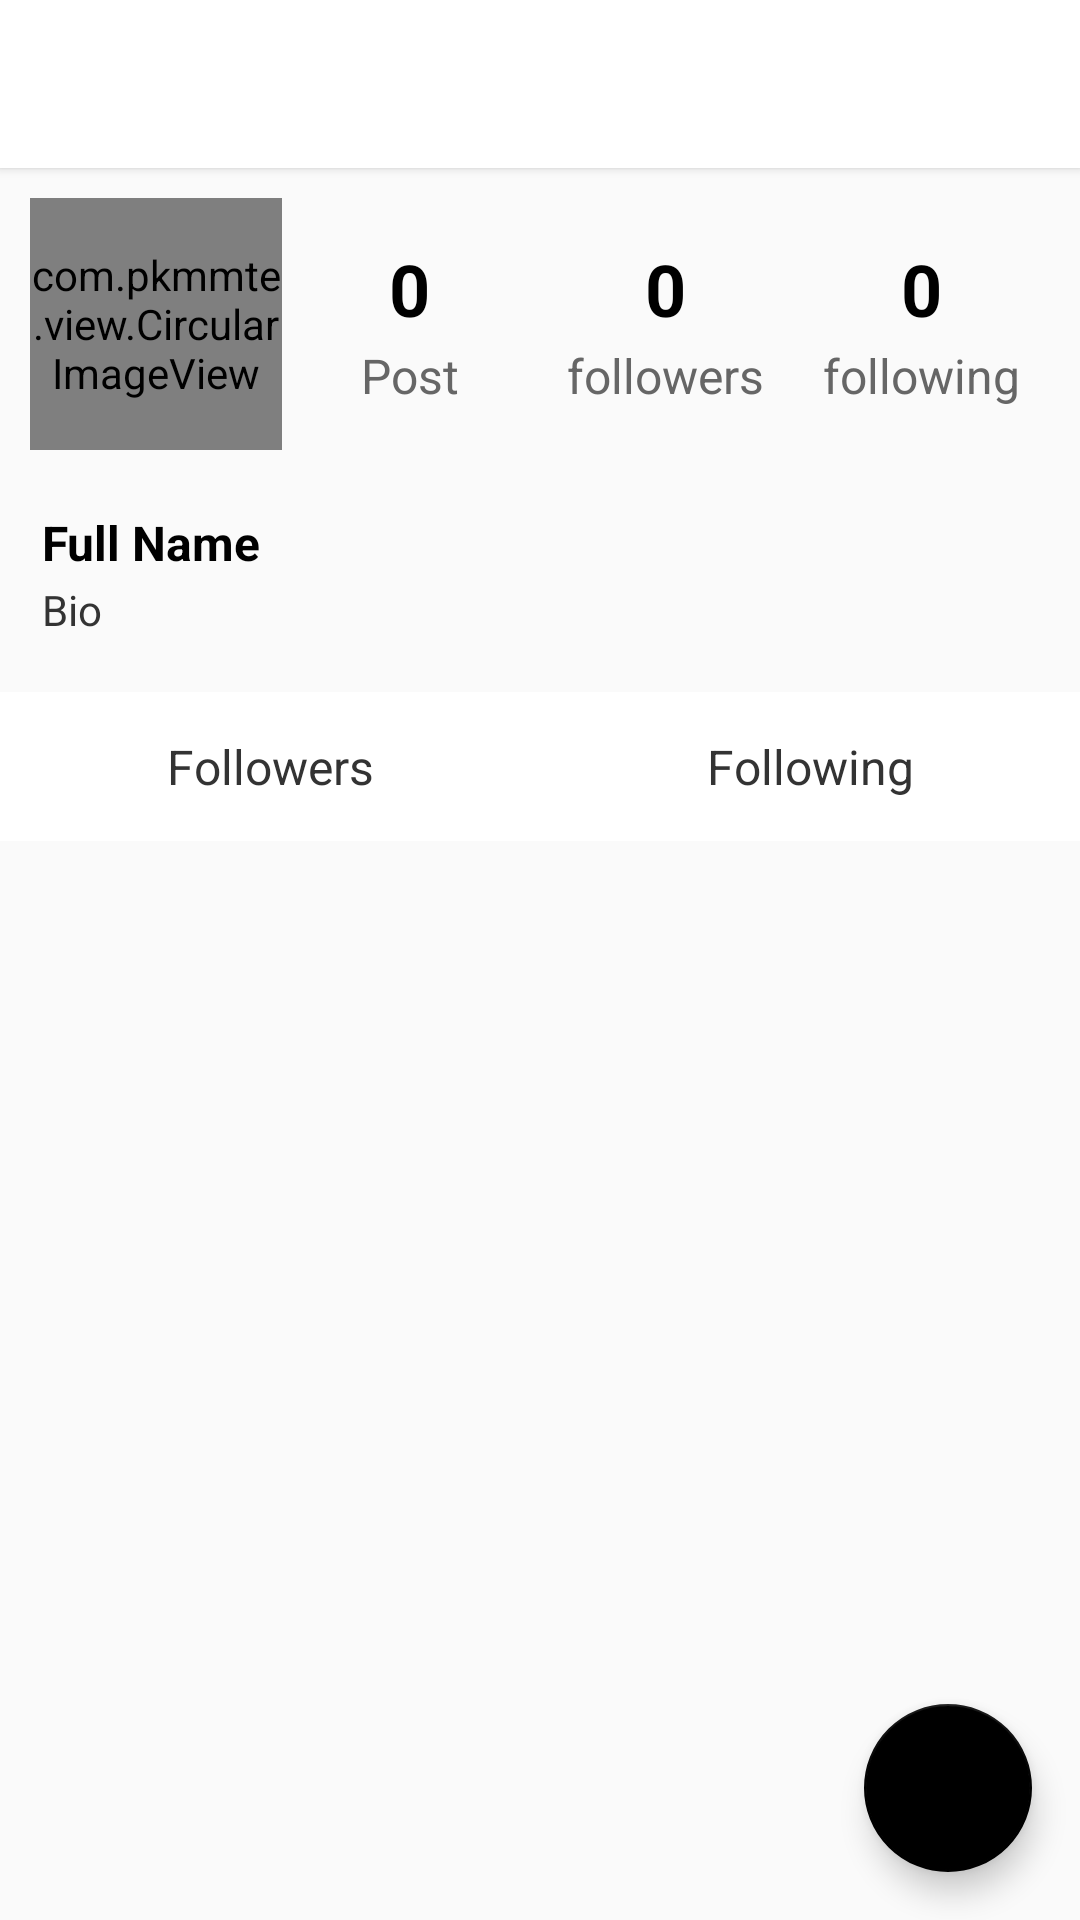

Write the Android layout XML for this screen, with the resource values it uses.
<!-- AndroidManifest.xml: application theme AppTheme -->
<!-- res/layout/layout_success_dashboard.xml -->
<?xml version="1.0" encoding="utf-8"?>
<RelativeLayout xmlns:android="http://schemas.android.com/apk/res/android"
    xmlns:app="http://schemas.android.com/apk/res-auto"
    android:layout_width="match_parent"
    android:layout_height="match_parent">

    <android.support.v7.widget.Toolbar
        android:id="@+id/toolbar_dashboard"
        android:layout_width="match_parent"
        android:layout_height="?attr/actionBarSize"
        android:layout_alignParentTop="true"
        android:background="@color/colorWhite"
        android:elevation="2dp"
        app:popupTheme="@style/ThemeOverlay.AppCompat.Light"
        app:titleTextColor="@color/colorBlack" />


    <LinearLayout
        android:id="@+id/layout_top_dashboard"
        android:layout_width="match_parent"
        android:layout_height="wrap_content"
        android:layout_below="@+id/toolbar_dashboard"
        android:orientation="vertical">


        <RelativeLayout
            android:id="@+id/layout_followerview_dashboard"
            android:layout_width="match_parent"
            android:layout_height="wrap_content"
            android:padding="10dp">


            <com.pkmmte.view.CircularImageView
                android:id="@+id/img_userprofile_dashboard"
                android:layout_width="84dp"
                android:layout_height="84dp" />

            <LinearLayout
                android:layout_width="match_parent"
                android:layout_height="wrap_content"
                android:layout_centerVertical="true"
                android:layout_toRightOf="@+id/img_userprofile_dashboard"
                android:orientation="horizontal"
                android:weightSum="3">


                <LinearLayout
                    android:layout_width="0dp"
                    android:layout_height="wrap_content"
                    android:layout_weight="1"
                    android:gravity="center"
                    android:orientation="vertical">


                    <TextView
                        android:id="@+id/txt_post_dashboard"
                        android:layout_width="wrap_content"
                        android:layout_height="wrap_content"
                        android:text="0"
                        android:textColor="@color/colorBlack"
                        android:textSize="24sp"
                        android:textStyle="bold" />

                    <TextView
                        android:layout_width="wrap_content"
                        android:layout_height="wrap_content"
                        android:layout_marginTop="2dp"
                        android:text="Post"
                        android:textColor="@color/colorGreyLight"
                        android:textSize="16sp" />

                </LinearLayout>

                <LinearLayout
                    android:layout_width="0dp"
                    android:layout_height="wrap_content"
                    android:layout_weight="1"
                    android:gravity="center"
                    android:orientation="vertical">


                    <TextView
                        android:id="@+id/txt_followers_dashboard"
                        android:layout_width="wrap_content"
                        android:layout_height="wrap_content"
                        android:text="0"
                        android:textColor="@color/colorBlack"
                        android:textSize="24sp"
                        android:textStyle="bold" />

                    <TextView
                        android:layout_width="wrap_content"
                        android:layout_height="wrap_content"
                        android:layout_marginTop="2dp"
                        android:text="followers"
                        android:textColor="@color/colorGreyLight"
                        android:textSize="16sp" />

                </LinearLayout>


                <LinearLayout
                    android:layout_width="0dp"
                    android:layout_height="wrap_content"
                    android:layout_weight="1"
                    android:gravity="center"
                    android:orientation="vertical">

                    <TextView
                        android:id="@+id/txt_following_dashboard"
                        android:layout_width="wrap_content"
                        android:layout_height="wrap_content"
                        android:text="0"
                        android:textColor="@color/colorBlack"
                        android:textSize="24sp"
                        android:textStyle="bold" />

                    <TextView
                        android:layout_width="wrap_content"
                        android:layout_height="wrap_content"
                        android:layout_marginTop="2dp"
                        android:text="following"
                        android:textColor="@color/colorGreyLight"
                        android:textSize="16sp" />

                </LinearLayout>


            </LinearLayout>


        </RelativeLayout>


        <LinearLayout
            android:id="@+id/layout_title_dashboard"
            android:layout_width="match_parent"
            android:layout_height="wrap_content"
            android:layout_marginLeft="4dp"
            android:layout_marginRight="4dp"
            android:orientation="vertical"
            android:padding="10dp">


            <TextView
                android:id="@+id/txt_fullname_dashboard"
                android:layout_width="match_parent"
                android:layout_height="wrap_content"
                android:text="Full Name"
                android:textColor="@color/colorBlack"
                android:textSize="16sp"
                android:textStyle="bold" />

            <TextView
                android:id="@+id/txt_bio_dashboard"
                android:layout_width="match_parent"
                android:layout_height="wrap_content"
                android:layout_marginTop="2dp"
                android:text="Bio"
                android:textColor="@color/colorGrey"
                android:textSize="14sp" />


        </LinearLayout>


        <LinearLayout
            android:layout_width="match_parent"
            android:layout_height="wrap_content"
            android:layout_marginTop="8dp"
            android:background="@color/colorWhite"
            android:orientation="horizontal"
            android:weightSum="2">


            <TextView
                android:id="@+id/btn_followers"
                android:layout_width="0dp"
                android:layout_height="wrap_content"
                android:layout_weight="1"
                android:background="@drawable/grey_rectangle"
                android:gravity="center"
                android:padding="14dp"
                android:text="Followers"
                android:textColor="@color/colorGrey"
                android:textSize="16sp" />

            <TextView
                android:id="@+id/btn_following"
                android:layout_width="0dp"
                android:layout_height="wrap_content"
                android:layout_weight="1"
                android:background="@drawable/grey_rectangle"
                android:gravity="center"
                android:padding="14dp"
                android:text="Following"
                android:textColor="@color/colorGrey"
                android:textSize="16sp" />

        </LinearLayout>

    </LinearLayout>


    <RelativeLayout
        android:id="@+id/layout_bottom_dashboard"
        android:layout_width="match_parent"
        android:layout_height="match_parent"
        android:layout_below="@+id/layout_top_dashboard"
        android:orientation="vertical"
        android:padding="1dp">

        <android.support.v7.widget.RecyclerView
            android:id="@+id/recycleview_medialist"
            android:layout_width="match_parent"
            android:layout_height="match_parent"
            android:scrollbars="none"
            android:visibility="gone" />

        <ProgressBar
            android:id="@+id/progress_media"
            android:layout_width="50dp"
            android:layout_height="50dp"
            android:layout_centerInParent="true"
            android:visibility="gone" />

    </RelativeLayout>


    <android.support.design.widget.FloatingActionButton
        android:id="@+id/fab_post"
        android:layout_width="wrap_content"
        android:layout_height="wrap_content"
        android:layout_alignParentBottom="true"
        android:layout_alignParentRight="true"
        android:layout_margin="16dp"
        android:src="@drawable/ic_camera_alt_white_24dp" />

</RelativeLayout>
<!-- resources referenced by this layout -->
<resources>
  <color name="colorBlack">#000000</color>
  <color name="colorGrey">#333333</color>
  <color name="colorGreyLight">#666666</color>
  <color name="colorWhite">#ffffff</color>
  <!-- drawable grey_rectangle (drawable) -->
  <?xml version="1.0" encoding="utf-8"?>
  <selector xmlns:android="http://schemas.android.com/apk/res/android"
      android:enterFadeDuration="100"
      android:exitFadeDuration="100">
      <item android:state_pressed="false">
          <shape android:shape="rectangle">
              <solid android:color="@android:color/transparent" />
          </shape>
      </item>
      <item android:state_pressed="true">
          <shape android:shape="rectangle">
              <solid android:color="#CCcccccc" />
          </shape>
      </item>
  </selector>
  <style name="AppTheme" parent="Theme.AppCompat.Light.NoActionBar">
          <item name="colorPrimary">@color/colorPrimary</item>
          <item name="colorPrimaryDark">@color/colorPrimaryDark</item>
          <item name="colorAccent">@color/colorAccent</item>
          <item name="colorControlHighlight">#CCcccccc</item>
          <item name="colorControlNormal">@color/colorBlack</item>
      </style>
  <color name="colorPrimary">#ffffff</color>
  <color name="colorPrimaryDark">#000000</color>
  <color name="colorAccent">#000000</color>
</resources>
